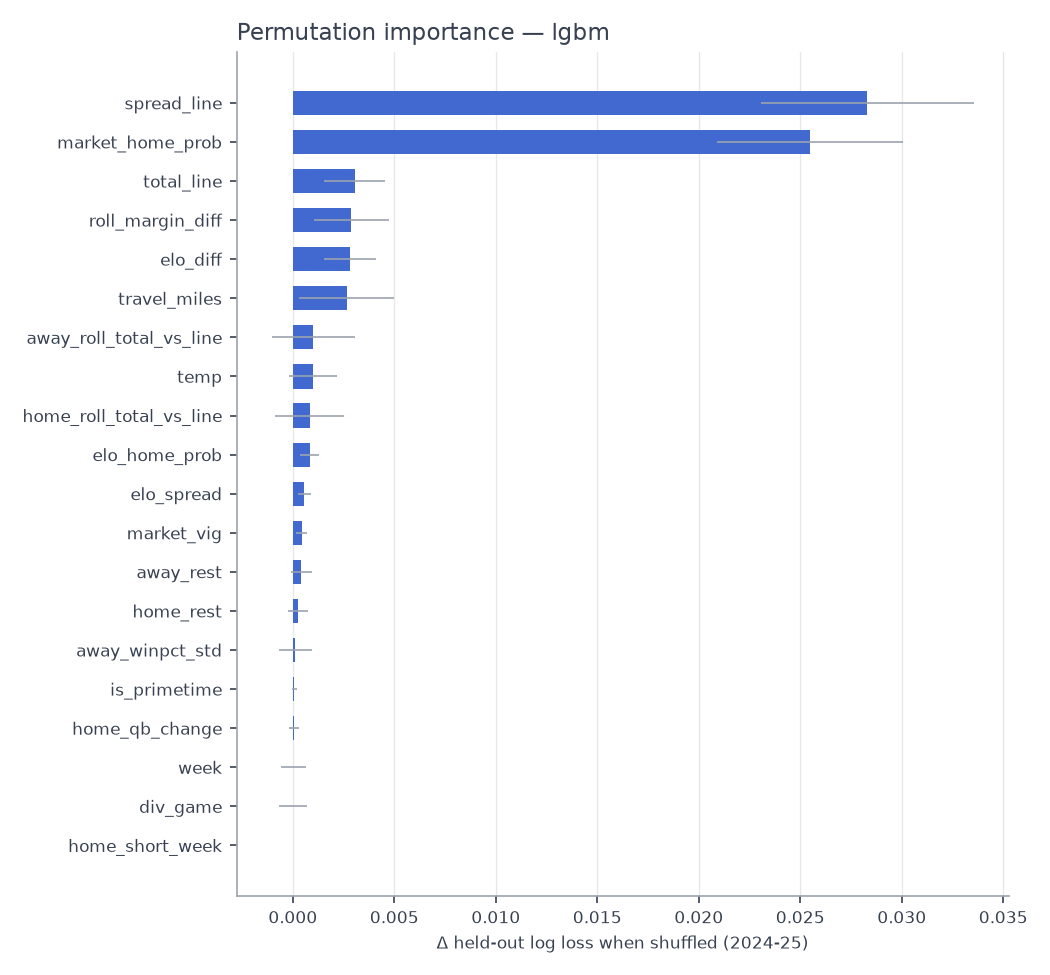

Source data for this figure (header and first rows):
feature, perm_importance, perm_std, shap_mean_abs
spread_line, 0.02829, 0.005242, 0.3217
market_home_prob, 0.02549, 0.004596, 0.2849
total_line, 0.003055, 0.001498, 0.06548
roll_margin_diff, 0.002886, 0.001851, 0.07241
elo_diff, 0.002815, 0.001275, 0.1062
travel_miles, 0.002647, 0.002335, 0.05702
away_roll_total_vs_line, 0.001011, 0.002046, 0.06732
temp, 0.0009908, 0.001161, 0.03556
home_roll_total_vs_line, 0.0008379, 0.001705, 0.05058
elo_home_prob, 0.0008217, 0.000484, 0.04098
elo_spread, 0.0005695, 0.0003244, 0.02147
market_vig, 0.0004297, 0.0002893, 0.07571
away_rest, 0.0004186, 0.0005273, 0.01324
home_rest, 0.0002726, 0.000488, 0.008519
away_winpct_std, 0.0001228, 0.0008018, 0.0343
is_primetime, 7.563618590290533e-05, 0.0001369, 0.002709
home_qb_change, 4.8938922419417e-05, 0.0002383, 0.007737
week, 2.0442776955820195e-05, 0.0006173, 0.01971
div_game, 7.153329470122038e-06, 0.0007102, 0.02064
home_short_week, 0.0, 0.0, 0.0
away_short_week, 0.0, 0.0, 0.0
is_neutral, 0.0, 0.0, 0.0
home_off_bye, 0.0, 0.0, 0.0
is_playoff, 0.0, 0.0, 0.0
away_qb_change, -1.530117148983434e-05, 6.190117807175991e-05, 0.001754
away_off_bye, -4.0256646524938765e-05, 2.7738189776575017e-05, 0.0008064
away_roll_ats, -0.0002201, 0.001121, 0.04013
indoor, -0.0002257, 0.000142, 0.002382
rest_diff, -0.000958, 0.0005162, 0.01635
home_roll_pf, -0.001062, 0.001077, 0.02437
away_ppg_diff_std, -0.001122, 0.002017, 0.04449
away_roll_pf, -0.001331, 0.001298, 0.04115
home_ppg_diff_std, -0.001362, 0.001577, 0.05292
away_roll_margin, -0.001428, 0.0007819, 0.02715
home_roll_margin, -0.001593, 0.00172, 0.109
home_std_margin, -0.001866, 0.002704, 0.07476
away_roll_pa, -0.00195, 0.001875, 0.05306
home_roll_pa, -0.002017, 0.001136, 0.04635
home_winpct_std, -0.002231, 0.0007763, 0.06786
elo_vs_spread, -0.002531, 0.003292, 0.1115
wind, -0.003019, 0.002815, 0.03383
winpct_diff, -0.003045, 0.001798, 0.05601
roll_ats_diff, -0.003251, 0.001447, 0.04939
home_roll_ats, -0.003764, 0.001158, 0.02604
away_std_margin, -0.004641, 0.003269, 0.0643
